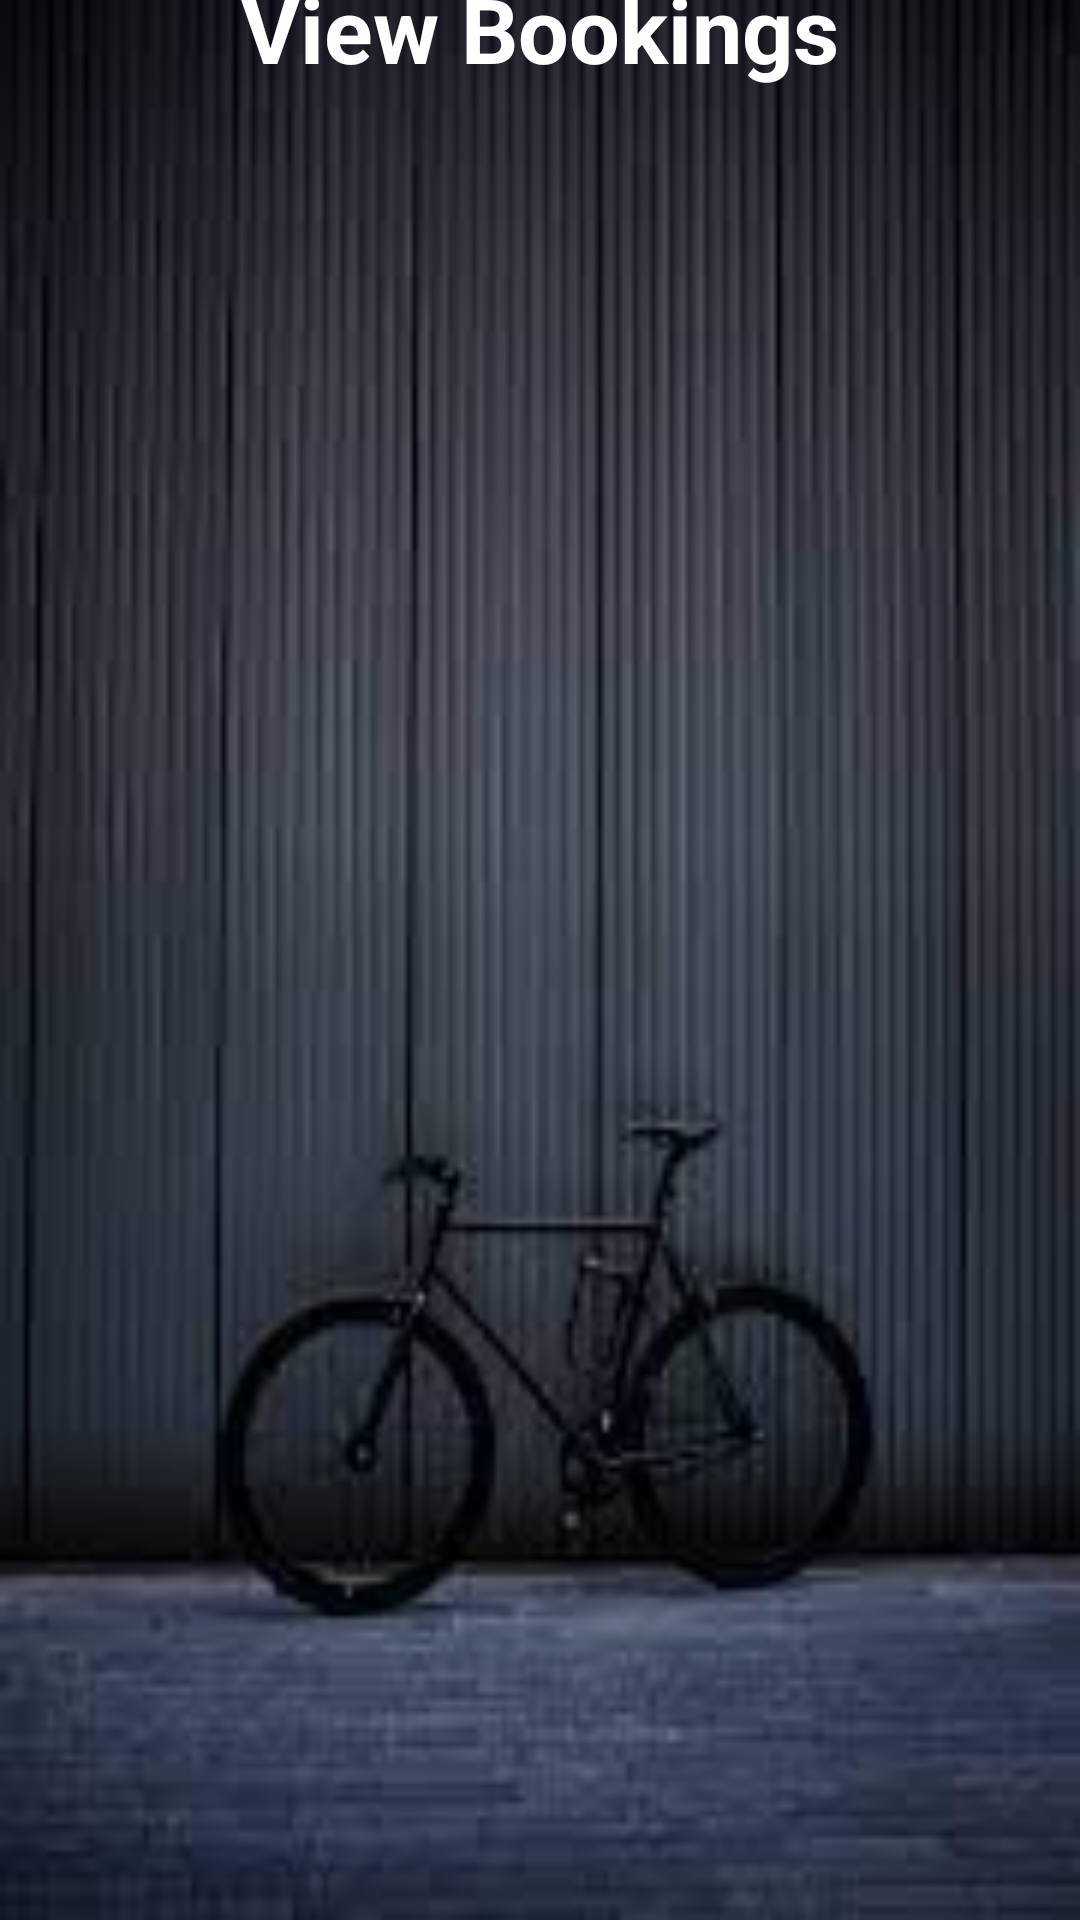

The Android layout XML behind this screen, and the referenced resources:
<!-- AndroidManifest.xml: application theme Theme.Cyclesharing -->
<!-- res/layout/activity_view_bookings.xml -->
<?xml version="1.0" encoding="utf-8"?>
<LinearLayout xmlns:android="http://schemas.android.com/apk/res/android"
    xmlns:app="http://schemas.android.com/apk/res-auto"
    xmlns:tools="http://schemas.android.com/tools"
    android:layout_width="match_parent"
    android:layout_height="match_parent"
    android:gravity="center"
    android:background="@drawable/images"
    android:orientation="vertical"
    tools:context=".ViewBookings">

    <TextView
        android:id="@+id/textView7"
        android:layout_width="wrap_content"
        android:layout_height="wrap_content"
        android:text="View Bookings"

        android:textSize="30dp"
        android:textStyle="bold"
        android:textColor="#ffff"
        tools:layout_editor_absoluteX="143dp"
        tools:layout_editor_absoluteY="89dp" />

    <ListView
        android:id="@+id/list"
        android:layout_width="409dp"
        android:layout_height="621dp"
        android:layout_marginLeft="30dp"
        tools:layout_editor_absoluteX="1dp"
        tools:layout_editor_absoluteY="109dp" />
</LinearLayout>
<!-- resources referenced by this layout -->
<resources>
  <!-- drawable images: jpeg bitmap (drawable-v24, 5336 bytes) -->
  <style name="Theme.Cyclesharing" parent="Theme.MaterialComponents.DayNight.DarkActionBar">
          
          <item name="colorPrimary">@color/purple_500</item>
          <item name="colorPrimaryVariant">@color/purple_700</item>
          <item name="colorOnPrimary">@color/white</item>
          
          <item name="colorSecondary">@color/teal_200</item>
          <item name="colorSecondaryVariant">@color/teal_700</item>
          <item name="colorOnSecondary">@color/black</item>
          
          <item name="android:statusBarColor" tools:targetApi="l">?attr/colorPrimaryVariant</item>
          
      </style>
  <color name="purple_500">#0E0C10</color>
  <color name="purple_700">#070707</color>
  <color name="white">#FFFFFFFF</color>
  <color name="teal_200">#FF03DAC5</color>
  <color name="teal_700">#FF018786</color>
  <color name="black">#FF000000</color>
</resources>
